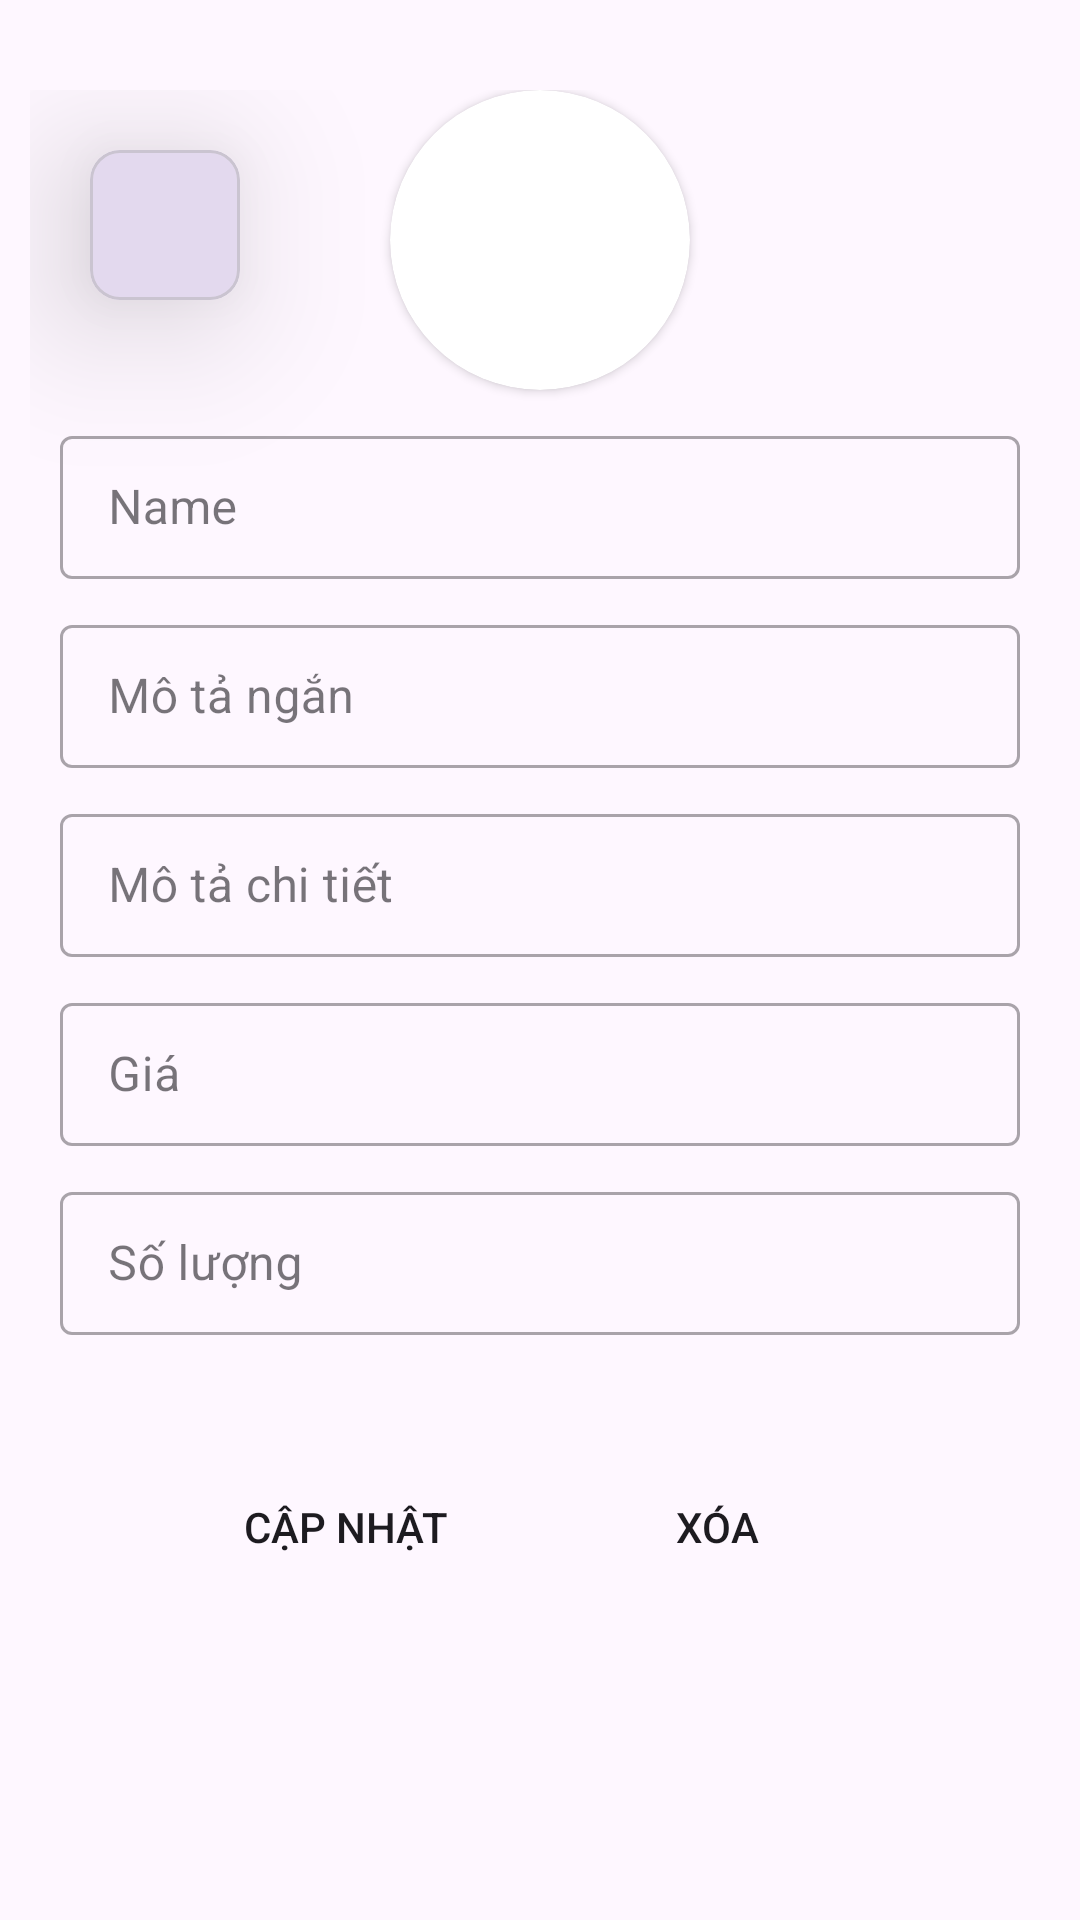

Layout XML and referenced resources for this Android screen:
<!-- AndroidManifest.xml: application theme Theme.DuAnOderFoodNhom9 -->
<!-- res/layout/update_product.xml -->
<?xml version="1.0" encoding="utf-8"?>
<ScrollView xmlns:android="http://schemas.android.com/apk/res/android"
    xmlns:app="http://schemas.android.com/apk/res-auto"
    xmlns:tools="http://schemas.android.com/tools"
    android:layout_width="match_parent"
    android:layout_height="match_parent">
    <androidx.constraintlayout.widget.ConstraintLayout
        android:layout_width="match_parent"
        android:layout_height="match_parent"
        android:layout_marginTop="20dp"
        android:padding="10dp"
        >

        <com.google.android.material.card.MaterialCardView
            android:id="@+id/cv_backUpdatePR"
            android:layout_width="50dp"
            android:layout_height="50dp"
            android:layout_margin="20dp"
            app:cardCornerRadius="10dp"
            app:cardElevation="30dp"
            app:layout_constraintStart_toStartOf="parent"
            app:layout_constraintTop_toTopOf="parent">

            <ImageView
                android:id="@+id/imgBack"
                android:layout_width="30dp"
                android:layout_height="30dp"
                android:layout_gravity="center"
                app:srcCompat="@drawable/ic_back" />
        </com.google.android.material.card.MaterialCardView>
        <androidx.cardview.widget.CardView
            android:id="@+id/cardView3"
            android:layout_width="100dp"
            android:layout_height="100dp"
            android:layout_gravity="center"
            app:cardCornerRadius="100dp"
            app:layout_constraintEnd_toEndOf="parent"
            app:layout_constraintStart_toStartOf="parent"
            app:layout_constraintTop_toTopOf="parent">

            <ImageView
                android:id="@+id/imgProduct"
                android:layout_width="match_parent"
                android:layout_height="match_parent" />
        </androidx.cardview.widget.CardView>

        <com.google.android.material.textfield.TextInputLayout
            android:id="@+id/edNameProduct"
            style="@style/Widget.MaterialComponents.TextInputLayout.OutlinedBox.Dense"
            android:layout_width="match_parent"
            android:layout_height="wrap_content"
            android:layout_margin="10dp"
            app:layout_constraintEnd_toEndOf="parent"
            app:layout_constraintStart_toStartOf="parent"
            app:layout_constraintTop_toBottomOf="@+id/cardView3">

            <com.google.android.material.textfield.TextInputEditText
                android:layout_width="match_parent"
                android:layout_height="wrap_content"
                android:hint="Name" />
        </com.google.android.material.textfield.TextInputLayout>

        <com.google.android.material.textfield.TextInputLayout
            android:id="@+id/ed_mo_ta_ngan"
            style="@style/Widget.MaterialComponents.TextInputLayout.OutlinedBox.Dense"
            android:layout_width="match_parent"
            android:layout_height="wrap_content"
            android:layout_margin="10dp"
            app:layout_constraintEnd_toEndOf="parent"
            app:layout_constraintStart_toStartOf="parent"
            app:layout_constraintTop_toBottomOf="@+id/edNameProduct">

            <com.google.android.material.textfield.TextInputEditText
                android:layout_width="match_parent"
                android:layout_height="wrap_content"
                android:hint="Mô tả ngắn" />
        </com.google.android.material.textfield.TextInputLayout>

        <com.google.android.material.textfield.TextInputLayout
            android:id="@+id/edmo_ta_chi_tiet_Product"
            style="@style/Widget.MaterialComponents.TextInputLayout.OutlinedBox.Dense"
            android:layout_width="match_parent"
            android:layout_height="wrap_content"
            android:layout_margin="10dp"
            app:layout_constraintEnd_toEndOf="parent"
            app:layout_constraintStart_toStartOf="parent"
            app:layout_constraintTop_toBottomOf="@+id/ed_mo_ta_ngan">

            <com.google.android.material.textfield.TextInputEditText
                android:layout_width="match_parent"
                android:layout_height="wrap_content"
                android:hint="Mô tả chi tiết" />
        </com.google.android.material.textfield.TextInputLayout>

        <com.google.android.material.textfield.TextInputLayout
            android:id="@+id/edGia_Product"
            style="@style/Widget.MaterialComponents.TextInputLayout.OutlinedBox.Dense"
            android:layout_width="match_parent"
            android:layout_height="wrap_content"
            android:layout_margin="10dp"
            app:layout_constraintEnd_toEndOf="parent"
            app:layout_constraintStart_toStartOf="parent"
            app:layout_constraintTop_toBottomOf="@+id/edmo_ta_chi_tiet_Product">

            <com.google.android.material.textfield.TextInputEditText
                android:layout_width="match_parent"
                android:layout_height="wrap_content"
                android:hint="Giá" />
        </com.google.android.material.textfield.TextInputLayout>

        <com.google.android.material.textfield.TextInputLayout
            android:id="@+id/edSoLuongProduct"
            style="@style/Widget.MaterialComponents.TextInputLayout.OutlinedBox.Dense"
            android:layout_width="match_parent"
            android:layout_height="wrap_content"
            android:layout_margin="10dp"
            app:layout_constraintEnd_toEndOf="parent"
            app:layout_constraintStart_toStartOf="parent"
            app:layout_constraintTop_toBottomOf="@+id/edGia_Product">

            <com.google.android.material.textfield.TextInputEditText
                android:layout_width="match_parent"
                android:layout_height="wrap_content"
                android:hint="Số lượng" />
        </com.google.android.material.textfield.TextInputLayout>

        <LinearLayout

            android:layout_width="match_parent"
            android:layout_height="wrap_content"
            android:layout_marginTop="40dp"
            android:gravity="center_horizontal"
            android:orientation="horizontal"
            app:layout_constraintBottom_toBottomOf="parent"
            app:layout_constraintEnd_toEndOf="parent"
            app:layout_constraintStart_toStartOf="parent"
            app:layout_constraintTop_toBottomOf="@+id/edSoLuongProduct">

            <Button
                android:id="@+id/btnCapNhat"
                android:layout_width="wrap_content"
                android:layout_height="wrap_content"
                android:layout_gravity="center"
                android:background="@drawable/custom_button"
                android:paddingLeft="20dp"
                android:paddingRight="20dp"
                android:text="Cập nhật"

                />

            <Button
                android:id="@+id/btnXoa"
                android:layout_width="120dp"
                android:layout_height="match_parent"
                android:layout_gravity="center"
                android:layout_marginLeft="10dp"
                android:background="@drawable/custom_button"
                android:paddingLeft="10dp"
                android:paddingRight="10dp"
                android:text="Xóa"

                />
        </LinearLayout>
    </androidx.constraintlayout.widget.ConstraintLayout>

</ScrollView>
<!-- resources referenced by this layout -->
<resources>
  <style name="Theme.DuAnOderFoodNhom9" parent="Base.Theme.DuAnOderFoodNhom9" />
  <style name="Base.Theme.DuAnOderFoodNhom9" parent="Theme.Material3.DayNight.NoActionBar">
          
          
      </style>
</resources>
